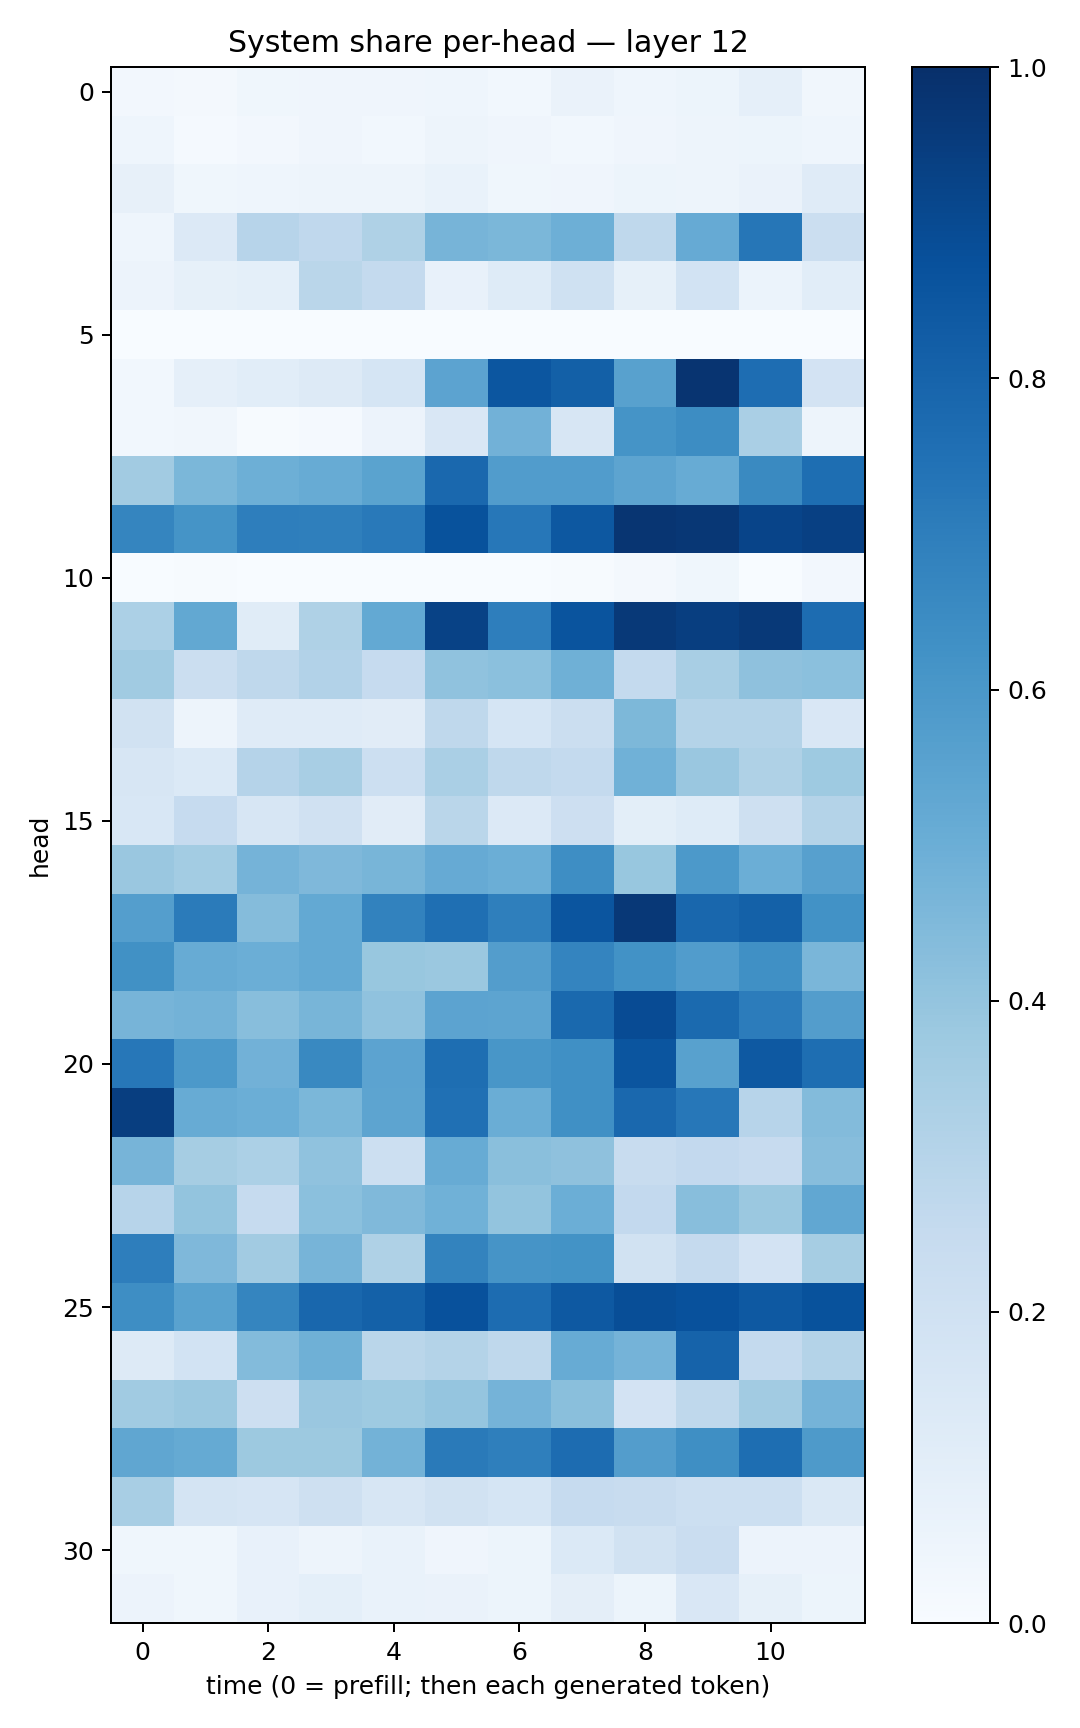

The file beside this chart, header and first rows:
0.024240509, 0.020983879, 0.035183515, 0.040731464, 0.04188529, 0.043872364, 0.02790866, 0.06333853, 0.044743855, 0.05404429, 0.08619185, 0.03345067
0.04678, 0.01562, 0.02384, 0.04272, 0.02854, 0.05007, 0.04097, 0.02954, 0.04242, 0.04881, 0.05096, 0.04438
0.08095, 0.0357, 0.04586, 0.04885, 0.04805, 0.06695, 0.03819, 0.04281, 0.05399, 0.04783, 0.06592, 0.1184
0.04378, 0.1362, 0.2941, 0.2667, 0.3221, 0.4723, 0.4599, 0.4939, 0.2726, 0.5144, 0.7294, 0.2198
0.05814, 0.08356, 0.09051, 0.2889, 0.256, 0.07474, 0.1211, 0.2, 0.0834, 0.1871, 0.06002, 0.1065
0.0006674, 0.001352, 0.0002329, 0.003358, 0.002322, 0.0006813, 0.0001992, 0.0003195, 0.0003386, 0.000575, 0.0005338, 0.002457
0.03106, 0.08823, 0.1062, 0.1282, 0.1695, 0.5462, 0.8549, 0.8137, 0.5586, 0.9831, 0.7635, 0.1823
0.02914, 0.03237, 0.005828, 0.01415, 0.05737, 0.1491, 0.4835, 0.1567, 0.6167, 0.6424, 0.3388, 0.05057
0.3631, 0.4579, 0.4946, 0.5103, 0.5504, 0.7831, 0.5776, 0.5775, 0.5406, 0.5085, 0.6545, 0.7595
0.6698, 0.6171, 0.6988, 0.6924, 0.717, 0.8678, 0.7227, 0.8462, 0.9785, 0.9695, 0.9203, 0.9346
0.001939, 0.005293, 0.003058, 0.002118, 0.001174, 0.001973, 0.0003198, 0.004278, 0.01792, 0.03872, 0.002392, 0.02554
0.3315, 0.5266, 0.116, 0.3228, 0.5197, 0.9279, 0.6988, 0.8601, 0.9634, 0.9438, 0.9618, 0.768
0.3658, 0.226, 0.2728, 0.3092, 0.2499, 0.4073, 0.4201, 0.489, 0.2541, 0.3418, 0.4133, 0.4213
0.1902, 0.0507, 0.1188, 0.1195, 0.1114, 0.2734, 0.1718, 0.2239, 0.4555, 0.306, 0.3048, 0.1501
0.1565, 0.1403, 0.3037, 0.3409, 0.2181, 0.338, 0.2714, 0.2548, 0.4875, 0.3853, 0.3209, 0.3739
0.1539, 0.2479, 0.1584, 0.1972, 0.1107, 0.2874, 0.1341, 0.2116, 0.09873, 0.1217, 0.2048, 0.3084
0.3843, 0.3564, 0.4738, 0.4494, 0.4661, 0.5126, 0.4986, 0.6399, 0.388, 0.5915, 0.4982, 0.5619
0.5686, 0.7091, 0.4363, 0.5231, 0.6819, 0.7565, 0.6933, 0.8574, 0.9655, 0.7888, 0.8119, 0.6219
0.6283, 0.5103, 0.4988, 0.5214, 0.3899, 0.3794, 0.571, 0.6743, 0.6234, 0.5772, 0.6293, 0.4621
0.4721, 0.4802, 0.4296, 0.4684, 0.4068, 0.5441, 0.5419, 0.7803, 0.8936, 0.7766, 0.7039, 0.5737
0.7231, 0.5915, 0.4805, 0.6579, 0.5468, 0.7609, 0.6054, 0.6296, 0.8575, 0.5573, 0.8429, 0.7585
0.9449, 0.5088, 0.4963, 0.4577, 0.542, 0.753, 0.5034, 0.6318, 0.7839, 0.7247, 0.2959, 0.438
0.4694, 0.3496, 0.3308, 0.4064, 0.2186, 0.5094, 0.4234, 0.4112, 0.2368, 0.2596, 0.2432, 0.4302
0.2947, 0.3988, 0.249, 0.4193, 0.4471, 0.4862, 0.4004, 0.4972, 0.2596, 0.4267, 0.3808, 0.5275
0.6957, 0.4494, 0.3622, 0.4699, 0.323, 0.6758, 0.61, 0.6188, 0.1945, 0.2502, 0.1824, 0.3486
0.6382, 0.554, 0.6698, 0.788, 0.8093, 0.8734, 0.7673, 0.8416, 0.8866, 0.8712, 0.8414, 0.8687
0.1266, 0.1853, 0.439, 0.4921, 0.2877, 0.3068, 0.2696, 0.5086, 0.4739, 0.8023, 0.2562, 0.3056
0.3647, 0.3797, 0.2114, 0.3852, 0.3736, 0.3981, 0.4758, 0.4236, 0.1832, 0.2703, 0.3621, 0.476
0.5331, 0.5176, 0.3758, 0.3778, 0.4799, 0.7141, 0.693, 0.7659, 0.5708, 0.6359, 0.7579, 0.5868
0.3423, 0.1731, 0.1657, 0.209, 0.1586, 0.1889, 0.1713, 0.2498, 0.2392, 0.2162, 0.2159, 0.1422
0.03899, 0.03866, 0.07067, 0.04699, 0.06817, 0.04131, 0.05245, 0.1403, 0.1886, 0.2282, 0.05565, 0.05662
0.05712, 0.03786, 0.07234, 0.09359, 0.06869, 0.06639, 0.05338, 0.09671, 0.05449, 0.1504, 0.08491, 0.05449
